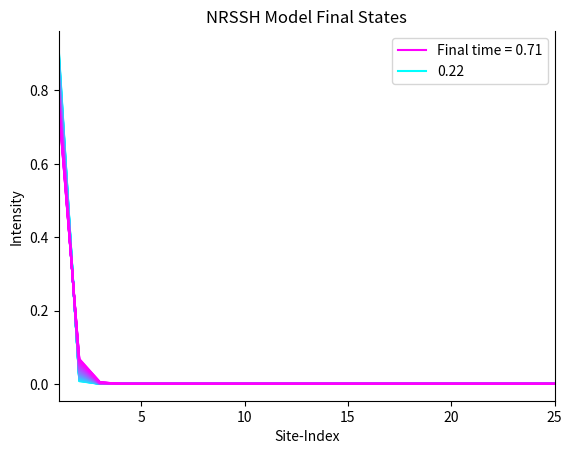

Write Python code to recreate this figure.
import numpy as np
import matplotlib.pyplot as plt


N = 25  #Number of sites
#We have to write a "small" time-interval.
#The smaller dt is, the less the system will evolve.
#Luckily, because we have set h_bar=1, dt is allowed to "look big" like 0.1 or 0.01:
dt = 0.01

x = np.linspace(1, N, N)  #Mimics real-space
tolerance = 10 ** -3  #Small tolerance e.g: 10 ** -3

#The next four lines are to colour-map the plot
values = np.linspace(1, 50)  #There are 50 colours in the colour-map
normalized_values = values / 50
colormap = plt.colormaps.get_cmap('cool')  #Light blue to hot pink
colors = colormap(normalized_values)


#Hamiltonian for the NRSSH model:
def Hamiltonain(r, u, v):
    H = np.zeros((N, N), dtype=complex)
    for i in range(0, N - 1, 2):
        H[i, i + 1] = r
        H[i + 1, i] = u
    for i in range(1, N - 1, 2):
        H[i, i + 1] = v
        H[i + 1, i] = v
    return(H)


#Write the onsite-potentials as imaginary gain and loss terms
def H(phi, r, u, v, gamma1, gamma2, S):
    H = Hamiltonain(r, u, v)
    for i in range(0, N):
        H[i, i] = 1j * (gamma1 / (1 + S * np.abs(phi[i]) ** 2) - gamma2)
    return H


def U(phi, r, u, v, gamma1, gamma2, S):
    U = np.dot((np.identity(N) - 1j * dt * H(phi, r, u, v, gamma1, gamma2, S) / 2), np.linalg.inv(np.identity(N) + 1j * dt * H(phi, r, u, v, gamma1, gamma2, S) / 2))
    return U


#Function to apply U repeatedly to the wavefunction until time T:
def Final_state(r, u, v, gamma1, gamma2, S):
    M = 49  #Colour-index for the plot
    time = 0  #Start time
    phi = np.zeros(N)
    phi[0] = 1  #Wavefunction starts entirely on the first site.
    dif = tolerance + 1
    while dif >= tolerance:  #This is to evolve the system until a final state is reached.
        phinew = np.dot(U(phi, r, u, v, gamma1, gamma2, S), phi)
        dif = abs(sum(np.abs(phinew) ** 2) - sum(np.abs(phi) ** 2))
        phi = phinew
        time += dt
        if time >= 500:  #Set a time limit.
            break
    while M >= 0:  #This then plots the 50 states leading up to the final.
        plt.plot(x, np.abs(phi) ** 2, c=colors[M], zorder = M - 49)
        phi = np.dot(np.linalg.inv(U(phi, r, u, v, gamma1, gamma2, S)), phi)  #Regenerates the last states by evolving backwards using the inverse of U(t)
        M -= 1
    plt.xlabel('Site-Index')
    plt.ylabel('Intensity')
    plt.title('NRSSH Model Final States')
    plt.xticks(range(0, N + 1, 5))
    plt.xlim(1, N)
    plt.gca().spines['top'].set_visible(False)
    legend_elements = list()
    legend_elements.append(plt.Line2D([0], [0], color='#FF00FF', label='Final time = '+str(round(time, 2))+''))
    legend_elements.append(plt.Line2D([0], [0], color='#00FFFF', label = str(round(time - 49 * dt, 2))))
    plt.legend(handles=legend_elements)
    plt.show()

#Gain coefficient in the interval (0, 1]
#Loss coefficient in the interval (0, 1]
#Saturation constant S >= 0
Final_state(0.1, 0.4, 0.7, 0.6, 0.5, 1)
